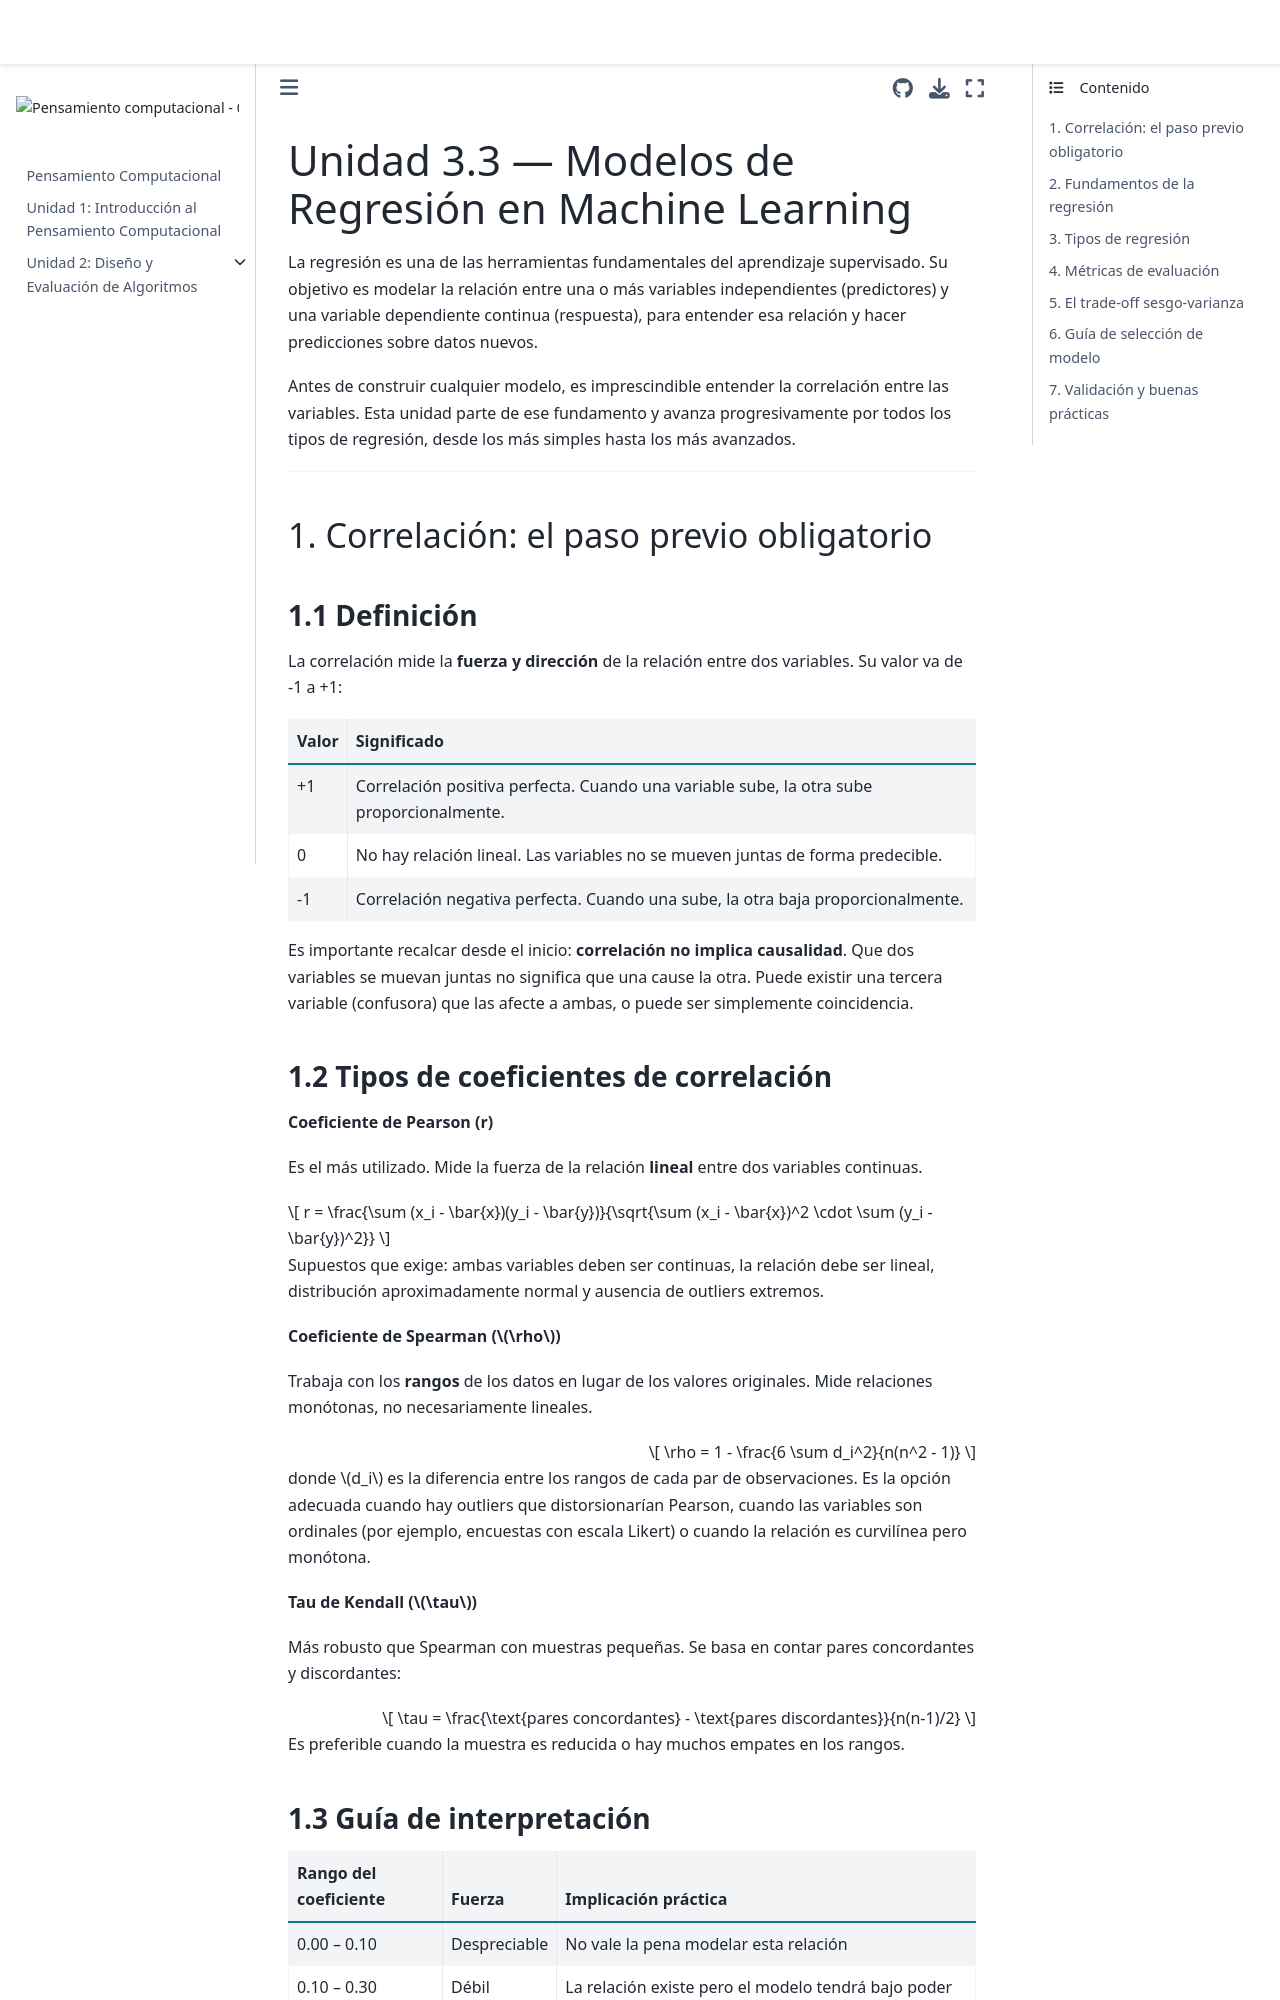

repository: SerHol17/Pensamiento-Computacional-2026-2 · page: Unidad3/31Rgrecion.html · generator: jekyll

# Unidad 3.3 — Modelos de Regresión en Machine Learning

La regresión es una de las herramientas fundamentales del aprendizaje supervisado. Su objetivo es modelar la relación entre una o más variables independientes (predictores) y una variable dependiente continua (respuesta), para entender esa relación y hacer predicciones sobre datos nuevos.

Antes de construir cualquier modelo, es imprescindible entender la correlación entre las variables. Esta unidad parte de ese fundamento y avanza progresivamente por todos los tipos de regresión, desde los más simples hasta los más avanzados.

---

## 1. Correlación: el paso previo obligatorio

### 1.1 Definición

La correlación mide la **fuerza y dirección** de la relación entre dos variables. Su valor va de -1 a +1:

| Valor | Significado |
|-------|-------------|
| +1 | Correlación positiva perfecta. Cuando una variable sube, la otra sube proporcionalmente. |
| 0 | No hay relación lineal. Las variables no se mueven juntas de forma predecible. |
| -1 | Correlación negativa perfecta. Cuando una sube, la otra baja proporcionalmente. |

Es importante recalcar desde el inicio: **correlación no implica causalidad**. Que dos variables se muevan juntas no significa que una cause la otra. Puede existir una tercera variable (confusora) que las afecte a ambas, o puede ser simplemente coincidencia.

### 1.2 Tipos de coeficientes de correlación

**Coeficiente de Pearson (r)**

Es el más utilizado. Mide la fuerza de la relación **lineal** entre dos variables continuas.

$$
r = \frac{\sum (x_i - \bar{x})(y_i - \bar{y})}{\sqrt{\sum (x_i - \bar{x})^2 \cdot \sum (y_i - \bar{y})^2}}
$$

Supuestos que exige: ambas variables deben ser continuas, la relación debe ser lineal, distribución aproximadamente normal y ausencia de outliers extremos.

**Coeficiente de Spearman ($\rho$)**

Trabaja con los **rangos** de los datos en lugar de los valores originales. Mide relaciones monótonas, no necesariamente lineales.

$$
\rho = 1 - \frac{6 \sum d_i^2}{n(n^2 - 1)}
$$

donde $d_i$ es la diferencia entre los rangos de cada par de observaciones. Es la opción adecuada cuando hay outliers que distorsionarían Pearson, cuando las variables son ordinales (por ejemplo, encuestas con escala Likert) o cuando la relación es curvilínea pero monótona.

**Tau de Kendall ($\tau$)**

Más robusto que Spearman con muestras pequeñas. Se basa en contar pares concordantes y discordantes:

$$
\tau = \frac{\text{pares concordantes} - \text{pares discordantes}}{n(n-1)/2}
$$

Es preferible cuando la muestra es reducida o hay muchos empates en los rangos.

### 1.3 Guía de interpretación

| Rango del coeficiente | Fuerza | Implicación práctica |
|----------------------|--------|---------------------|
| 0.00 -- 0.10 | Despreciable | No vale la pena modelar esta relación |
| 0.10 -- 0.30 | Débil | La relación existe pero el modelo tendrá bajo poder predictivo |
| 0.30 -- 0.50 | Moderada | Puede ser útil combinada con otras variables |
| 0.50 -- 0.70 | Fuerte | Buena candidata para incluir en un modelo de regresión |
| 0.70 -- 1.00 | Muy fuerte | Excelente para regresión. Si es entre predictores, cuidado con multicolinealidad |
